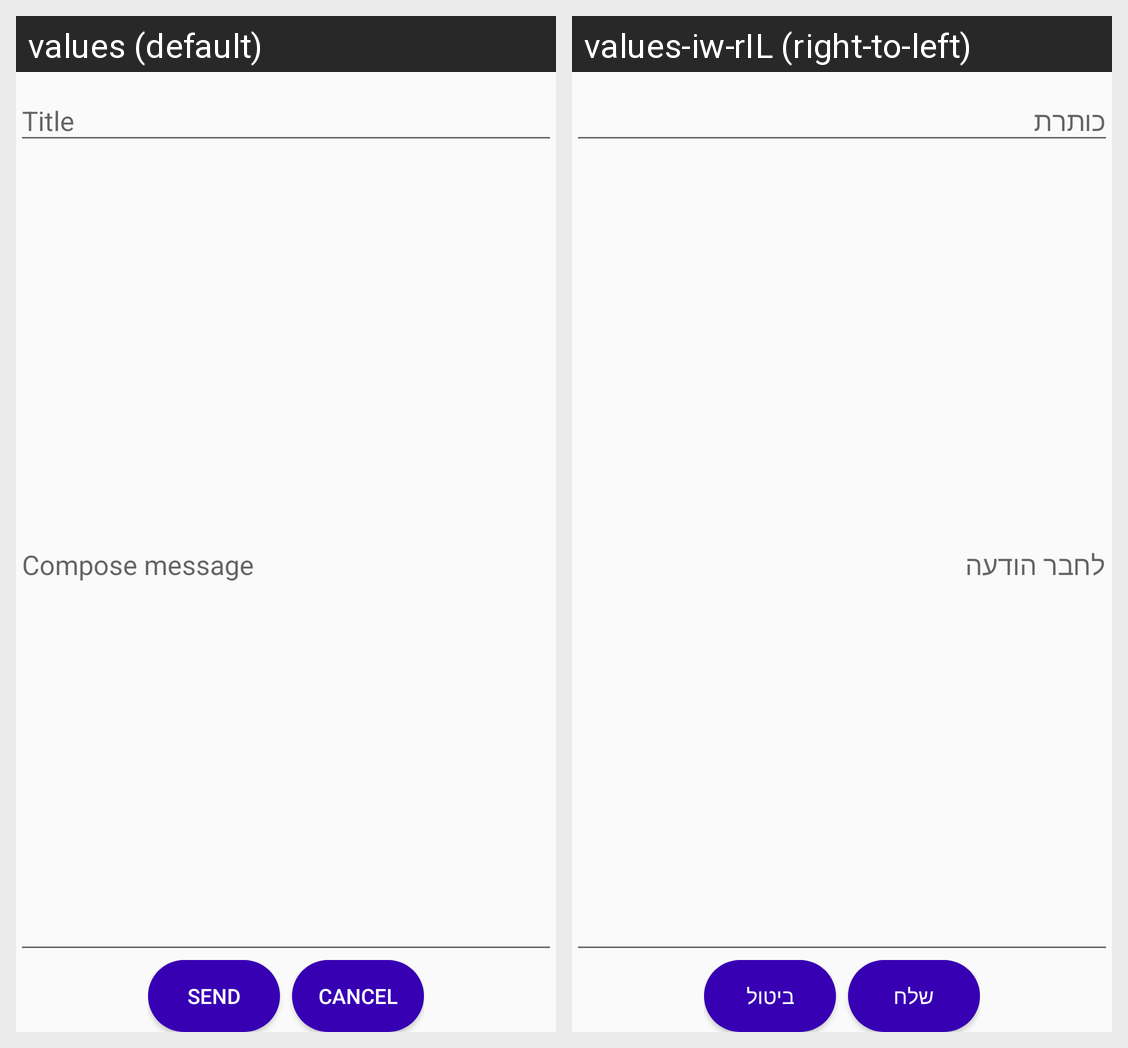

The Android screen above is rendered under two locales of the same app. Produce the string resources it draws, with the default and per-locale values.
Android screen res/layout/fragment_notification.xml rendered under 2 locales, left to right: values (default), values-iw-rIL (right-to-left). Device: Nexus 5 (rendered at 1080×1920; each locale shown at half size, 540×960, under a caption strip naming it); theme Theme.GardenManagmentApp.
Strings drawn on this screen, with the default value and each locale's value (text and hints the layout hard-codes, and strings that could not be matched under every locale, appear in the picture but are not listed):

title_label
  values: Title
  values-iw-rIL: כותרת

new_notification_message_hint
  values: Compose message
  values-iw-rIL: לחבר הודעה

send_label
  values: SEND
  values-iw-rIL: שלח

cancel_label
  values: CANCEL
  values-iw-rIL: ביטול
